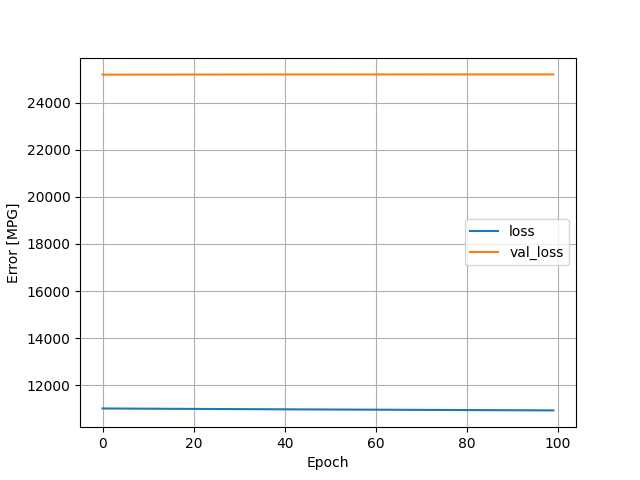

Values plotted in this chart, from the file beside it:
, loss, val_loss, epoch
0, 11004, 25201, 0
1, 11003, 25201, 1
2, 11002, 25202, 2
3, 11001, 25202, 3
4, 11001, 25202, 4
5, 11000, 25202, 5
6, 10999, 25202, 6
7, 10998, 25202, 7
8, 10997, 25203, 8
9, 10996, 25203, 9
10, 10995, 25203, 10
11, 10994, 25203, 11
12, 10993, 25203, 12
13, 10992, 25204, 13
14, 10991, 25204, 14
15, 10990, 25204, 15
16, 10990, 25204, 16
17, 10989, 25204, 17
18, 10988, 25204, 18
19, 10987, 25205, 19
20, 10986, 25205, 20
21, 10985, 25205, 21
22, 10984, 25205, 22
23, 10983, 25206, 23
24, 10982, 25206, 24
25, 10981, 25206, 25
26, 10980, 25206, 26
27, 10979, 25206, 27
28, 10979, 25207, 28
29, 10978, 25207, 29
30, 10977, 25207, 30
31, 10976, 25207, 31
32, 10975, 25207, 32
33, 10974, 25207, 33
34, 10973, 25208, 34
35, 10972, 25208, 35
36, 10971, 25208, 36
37, 10971, 25208, 37
38, 10970, 25208, 38
39, 10969, 25208, 39
40, 10968, 25208, 40
41, 10967, 25208, 41
42, 10966, 25209, 42
43, 10966, 25209, 43
44, 10965, 25209, 44
45, 10964, 25209, 45
46, 10963, 25209, 46
47, 10962, 25209, 47
48, 10962, 25209, 48
49, 10961, 25209, 49
50, 10960, 25209, 50
51, 10959, 25209, 51
52, 10958, 25209, 52
53, 10958, 25209, 53
54, 10957, 25209, 54
55, 10956, 25209, 55
56, 10955, 25210, 56
57, 10955, 25210, 57
58, 10954, 25210, 58
59, 10953, 25210, 59
... 40 more rows
